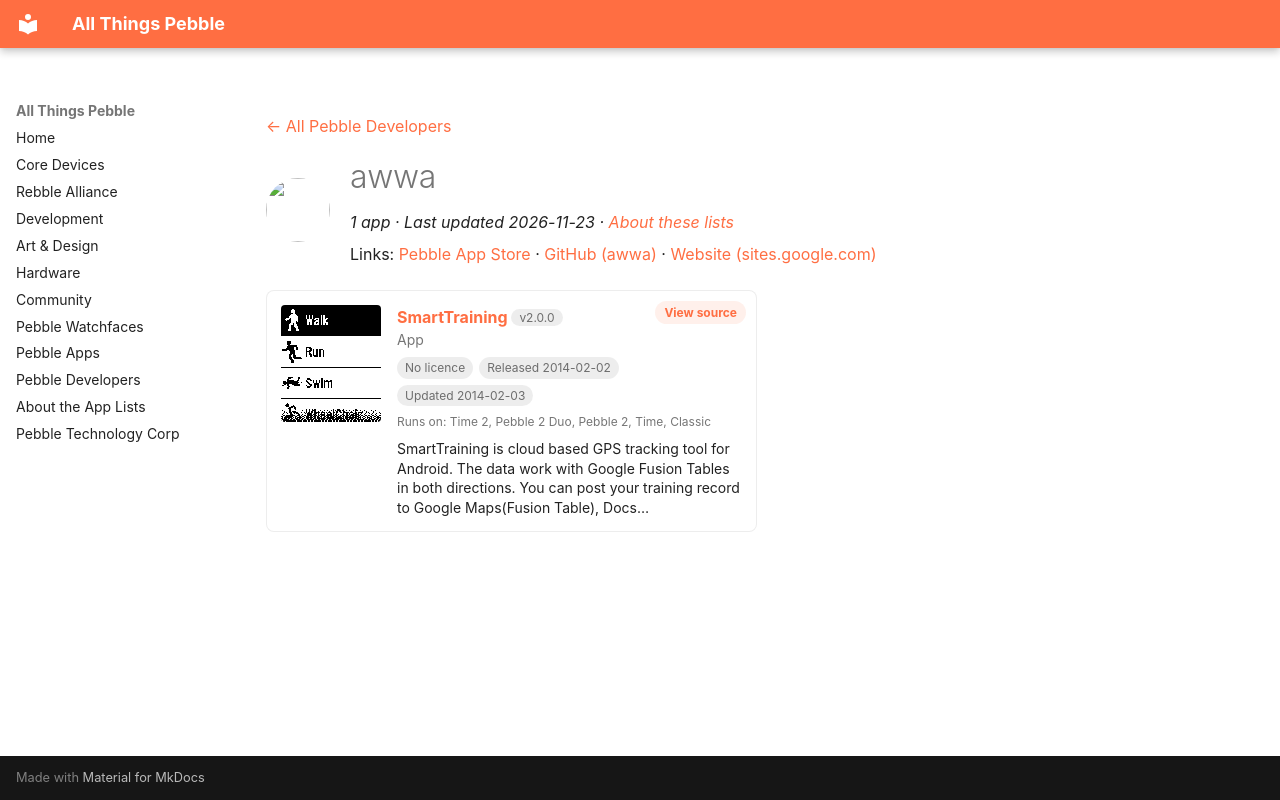

repository: saltedlolly/all-things-pebble · page: developers/awwa.html · generator: mkdocs

---
title: "awwa"
hide:
  - toc
---

<!-- Generated by scripts/update_app_directory.py: do not edit by hand -->
[← All Pebble Developers](../developers.md)

<div class="dev-header" markdown>
<img class="dev-avatar" src="https://github.com/awwa.png?size=128" alt="" width="64" height="64" loading="lazy" onerror="this.remove()">
<div class="dev-intro" markdown>

# awwa

*1 app · Last updated 2026-11-23 · [About these lists](../about-app-lists.md)*

Links: [Pebble App Store](https://apps.repebble.com/apps/dev/awwa_52eda206a8030f8ea800000d) · [GitHub (awwa)](https://github.com/awwa) · [Website (sites.google.com)](https://sites.google.com/site/smarttrainingcom/)

</div>
</div>

<div class="app-grid dev-apps" data-search-exclude>
<div class="app-card" data-type="watchapp" data-title="smarttraining" data-released="2014-02-02" data-updated="2014-02-03">
<a class="app-shot" href="https://apps.repebble.com/52ee5a0c94cc969637000016" data-search-exclude><img src="../images/apps/52ee5a0c94cc969637000016.png" alt="SmartTraining" loading="lazy"></a>
<div class="app-info">
<h2 class="app-name" id="app-52ee5a0c94cc969637000016"><a href="https://apps.repebble.com/52ee5a0c94cc969637000016">SmartTraining</a> <span class="app-version" title="Latest version" data-search-exclude>v2.0.0</span></h2>
<a class="app-source" href="https://github.com/awwa/pebble-smarttraining/tree/sdk2.0" title="Source code" data-search-exclude>View source</a>
<div class="app-dev">App</div>
<div class="app-tags" data-search-exclude><span class="app-licence app-licence--none" title="Licence">No licence</span> <span title="First published in the app store">Released 2014-02-02</span> <span title="Latest release in the app store">Updated 2014-02-03</span></div>
<div class="app-watches" title="Supported watches" data-search-exclude>Runs on: Time 2, Pebble 2 Duo, Pebble 2, Time, Classic</div>
<p class="app-desc">SmartTraining is cloud based GPS tracking tool for Android. The data work with Google Fusion Tables in both directions. You can post your training record to Google Maps(Fusion Table), Docs…</p>
</div>
</div>
</div>
